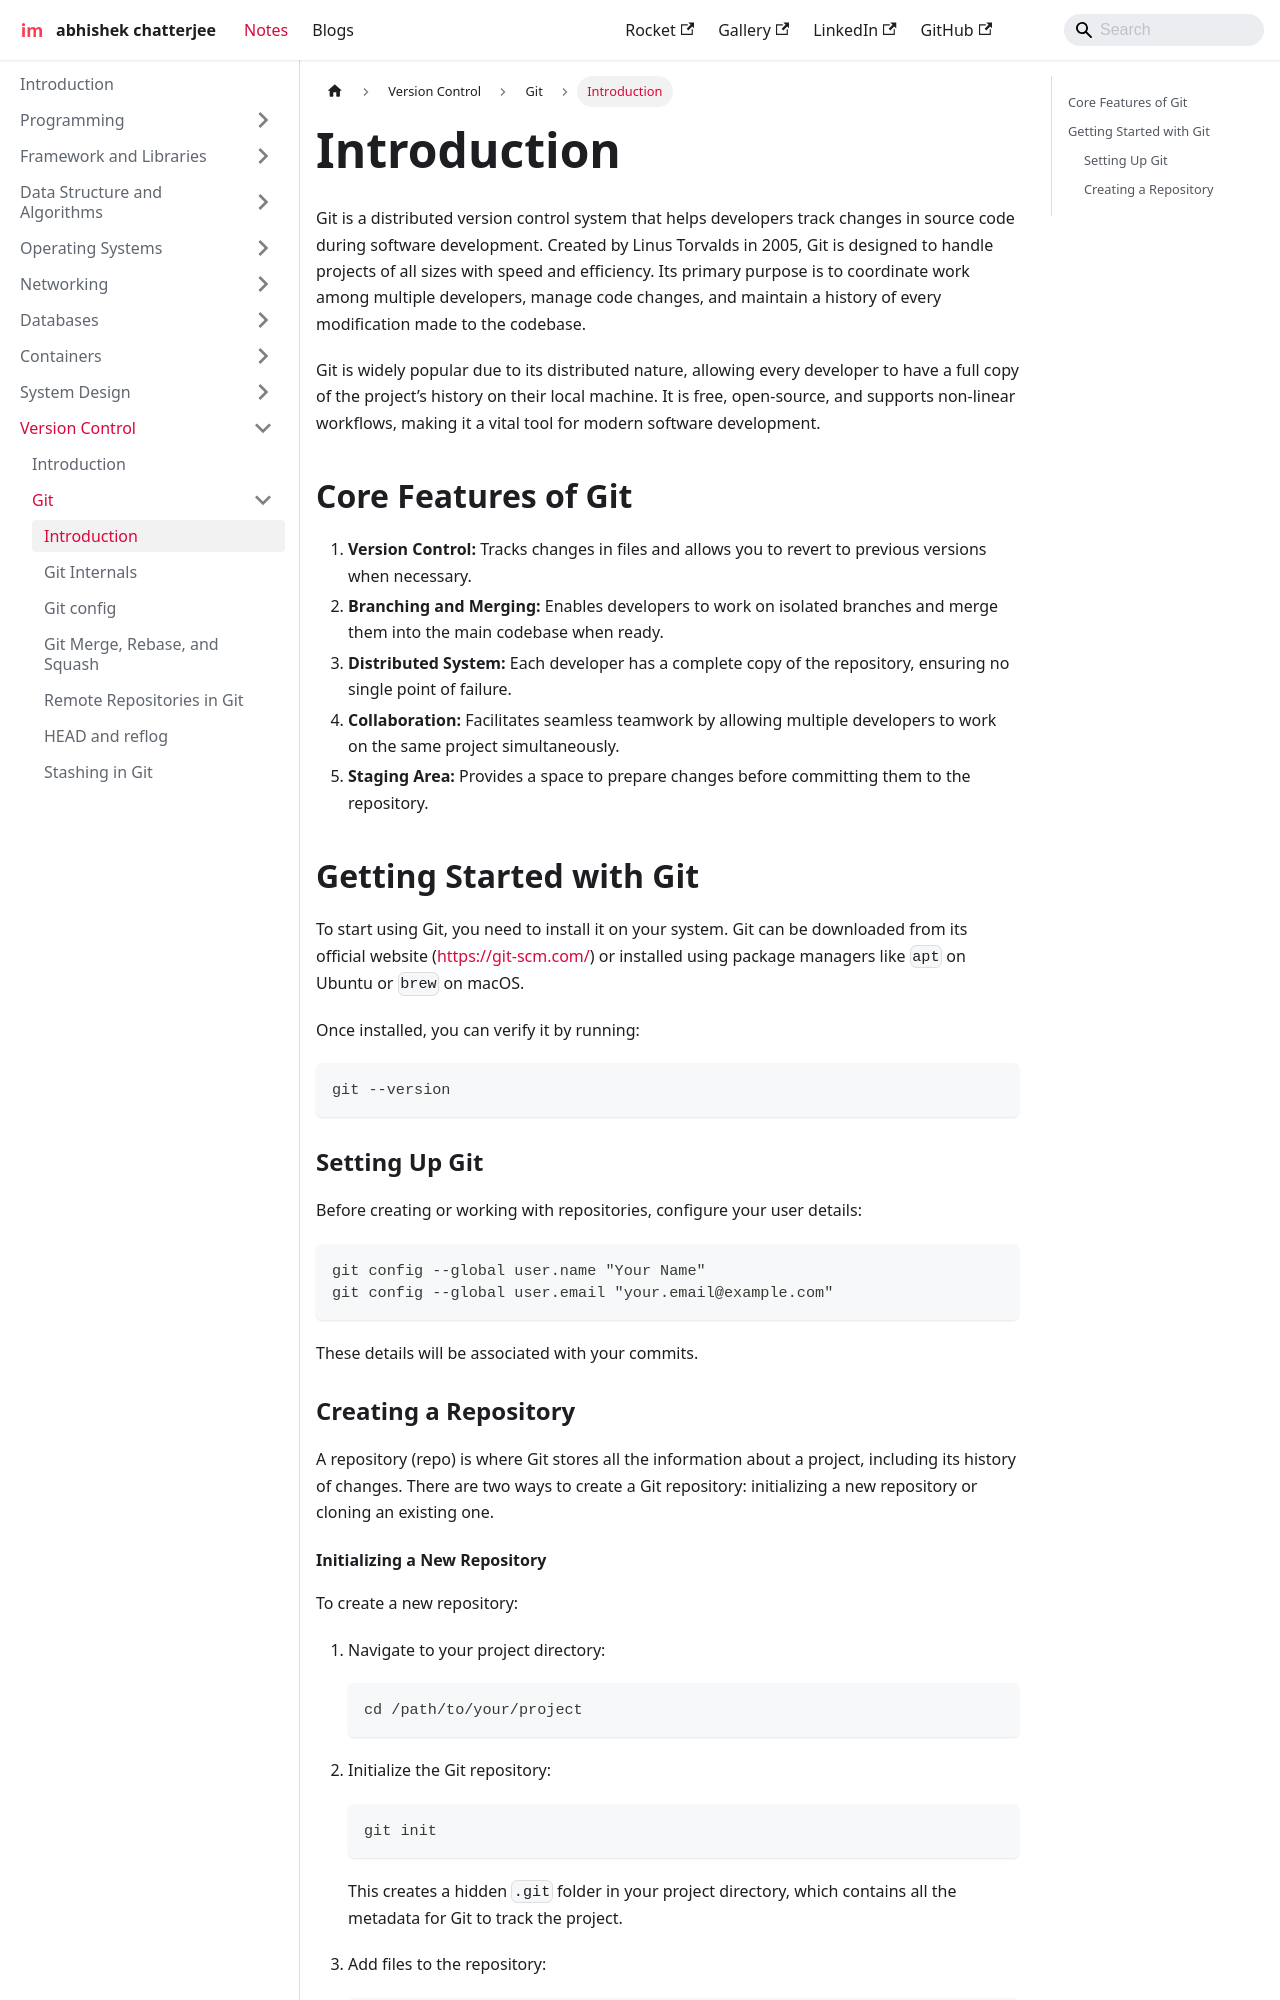

repository: imdeepmind/imdeepmind.github.io · page: docs/version-control/git/introduction/index.html · generator: docusaurus

---
sidebar_position: 1
---

# Introduction

Git is a distributed version control system that helps developers track changes in source code during software development. Created by Linus Torvalds in 2005, Git is designed to handle projects of all sizes with speed and efficiency. Its primary purpose is to coordinate work among multiple developers, manage code changes, and maintain a history of every modification made to the codebase.

Git is widely popular due to its distributed nature, allowing every developer to have a full copy of the project’s history on their local machine. It is free, open-source, and supports non-linear workflows, making it a vital tool for modern software development.

## Core Features of Git

1. **Version Control:** Tracks changes in files and allows you to revert to previous versions when necessary.
2. **Branching and Merging:** Enables developers to work on isolated branches and merge them into the main codebase when ready.
3. **Distributed System:** Each developer has a complete copy of the repository, ensuring no single point of failure.
4. **Collaboration:** Facilitates seamless teamwork by allowing multiple developers to work on the same project simultaneously.
5. **Staging Area:** Provides a space to prepare changes before committing them to the repository.

## Getting Started with Git

To start using Git, you need to install it on your system. Git can be downloaded from its official website ([https://git-scm.com/](https://git-scm.com/)) or installed using package managers like `apt` on Ubuntu or `brew` on macOS.

Once installed, you can verify it by running:

```bash
git --version
```

### Setting Up Git

Before creating or working with repositories, configure your user details:

```bash
git config --global user.name "Your Name"
git config --global user.email "your.email@example.com"
```

These details will be associated with your commits.
